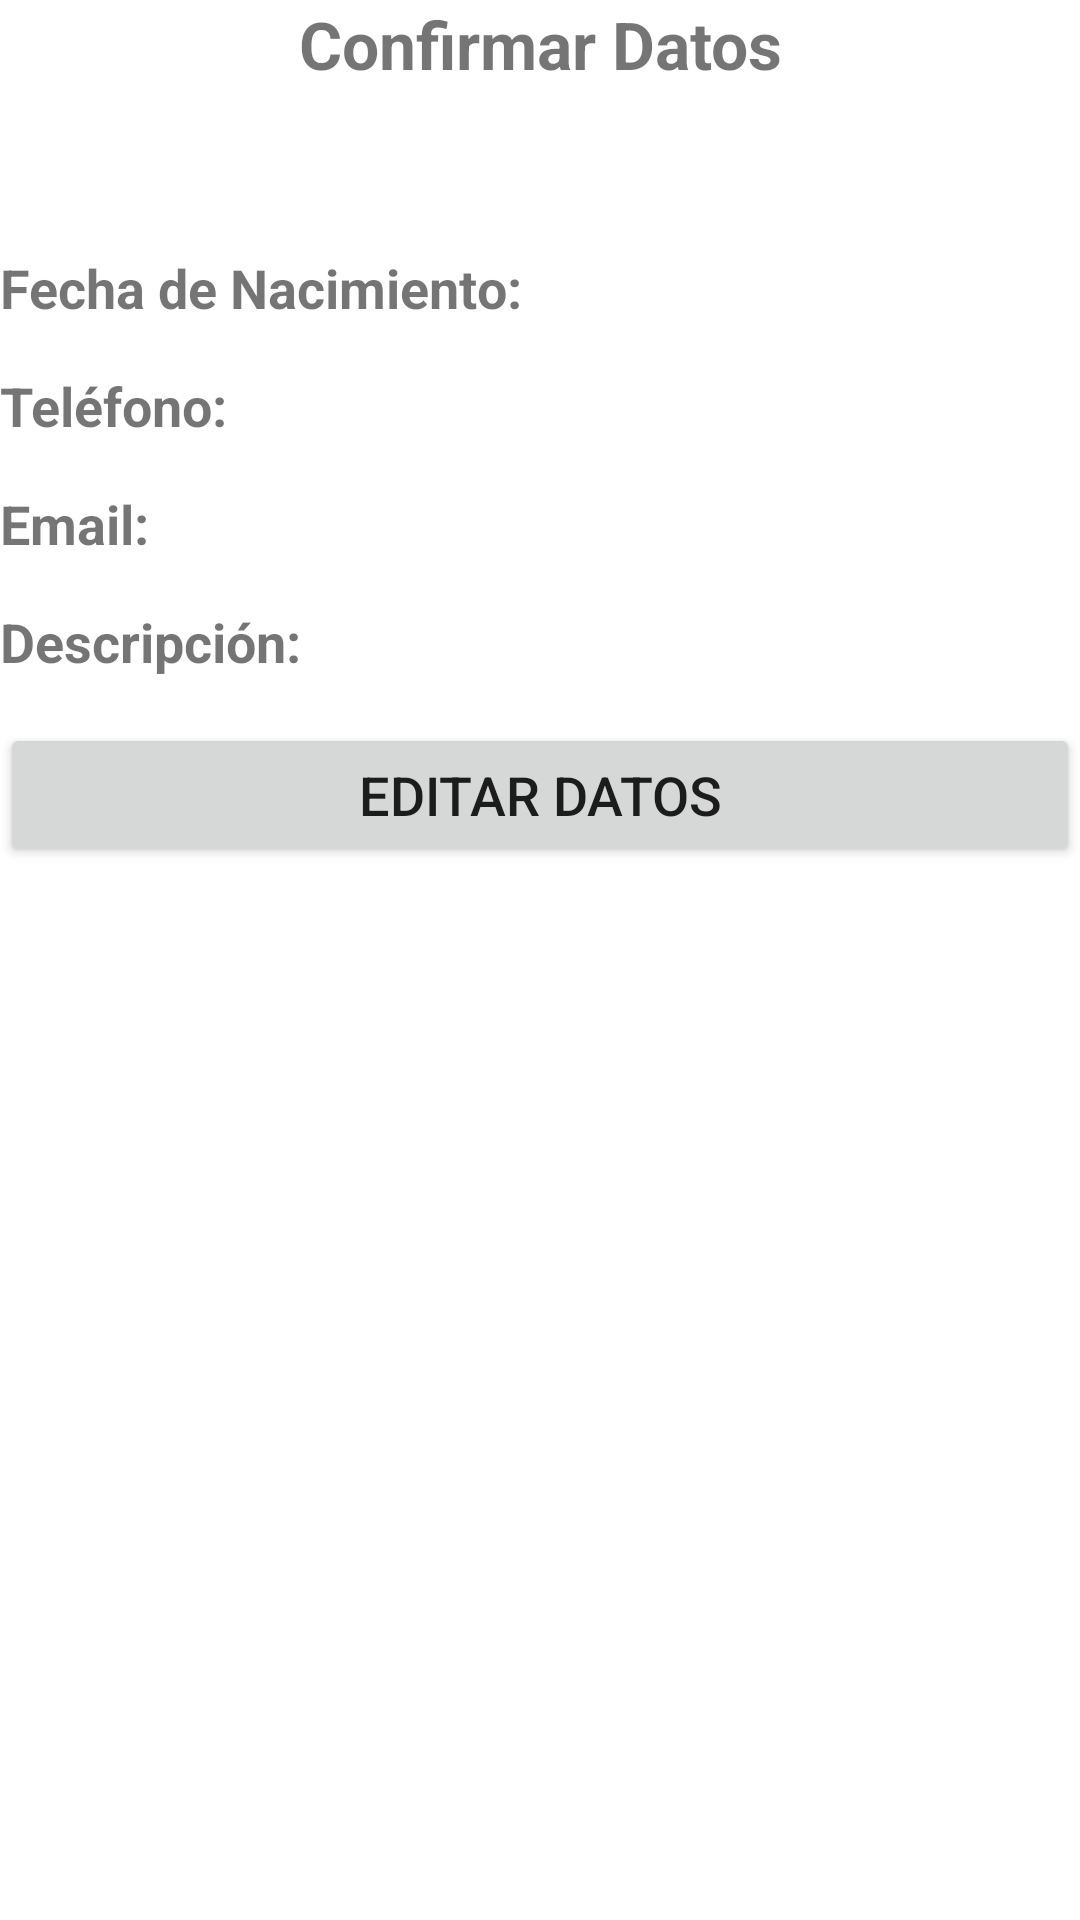

Layout XML and referenced resources for this Android screen:
<!-- AndroidManifest.xml: application theme Theme.Assignment02 -->
<!-- res/layout/activity_confirm.xml -->
<?xml version="1.0" encoding="utf-8"?>
<LinearLayout xmlns:android="http://schemas.android.com/apk/res/android"
    xmlns:app="http://schemas.android.com/apk/res-auto"
    xmlns:tools="http://schemas.android.com/tools"
    android:layout_width="match_parent"
    android:layout_height="match_parent"
    tools:context=".ConfirmActivity"
    android:orientation="vertical"
    android:layout_marginLeft="@dimen/main_left"
    android:layout_marginRight="@dimen/main_right"
    android:layout_marginTop="@dimen/main_top"
    >

    <TextView
        android:layout_width="match_parent"
        android:layout_height="wrap_content"
        android:text="@string/confirm_title"
        android:textStyle="bold"
        android:gravity="center"
        android:textSize="@dimen/text_title"
        />

    <LinearLayout
        android:layout_width="wrap_content"
        android:layout_height="wrap_content"
        android:orientation="horizontal"
        android:layout_marginTop="@dimen/main_top">

        <TextView
            android:id="@+id/tvMostrarNombre"
            android:layout_width="wrap_content"
            android:layout_height="wrap_content"
            android:textStyle="bold"
            android:textSize="@dimen/text_tv"/>

    </LinearLayout>

    <LinearLayout
        android:layout_width="wrap_content"
        android:layout_height="wrap_content"
        android:orientation="horizontal"
        android:layout_marginTop="@dimen/main_top">

        <TextView
            android:id="@+id/tvFecha"
            android:text="@string/text_fecha_nacimiento"
            android:layout_width="match_parent"
            android:layout_height="wrap_content"
            android:textStyle="bold"
            android:textSize="@dimen/text_tv"
            android:layout_marginRight="@dimen/margin_right_tv"
            />
        <TextView
            android:id="@+id/tvMostrarFecha"
            android:layout_width="match_parent"
            android:layout_height="wrap_content"
            android:textSize="@dimen/text_tv"/>

    </LinearLayout>

    <LinearLayout
        android:layout_width="wrap_content"
        android:layout_height="wrap_content"
        android:orientation="horizontal"
        android:layout_marginTop="@dimen/main_top">

        <TextView
            android:id="@+id/tvTelefono"
            android:text="@string/text_telefono"
            android:layout_width="match_parent"
            android:layout_height="wrap_content"
            android:textStyle="bold"
            android:textSize="@dimen/text_tv"
            android:layout_marginRight="@dimen/margin_right_tv"/>
        <TextView
            android:id="@+id/tvMostrarTelefono"
            android:layout_width="match_parent"
            android:layout_height="wrap_content"
            android:textSize="@dimen/text_tv"/>

    </LinearLayout>

    <LinearLayout
        android:layout_width="wrap_content"
        android:layout_height="wrap_content"
        android:orientation="horizontal"
        android:layout_marginTop="@dimen/main_top">

        <TextView
            android:id="@+id/tvEmail"
            android:text="@string/text_email"
            android:layout_width="match_parent"
            android:layout_height="wrap_content"
            android:textStyle="bold"
            android:textSize="@dimen/text_tv"
            android:layout_marginRight="@dimen/margin_right_tv"/>
        <TextView
            android:id="@+id/tvMostrarEmail"
            android:layout_width="match_parent"
            android:layout_height="wrap_content"
            android:textSize="@dimen/text_tv"/>

    </LinearLayout>

    <LinearLayout
        android:layout_width="wrap_content"
        android:layout_height="wrap_content"
        android:orientation="horizontal"
        android:layout_marginTop="@dimen/main_top">

        <TextView
            android:id="@+id/tvDescripcion"
            android:text="@string/text_descripcion"
            android:layout_width="match_parent"
            android:layout_height="wrap_content"
            android:textStyle="bold"
            android:textSize="@dimen/text_tv"
            android:layout_marginRight="@dimen/margin_right_tv"/>
        <TextView
            android:id="@+id/tvMostrarDescripcion"
            android:layout_width="match_parent"
            android:layout_height="wrap_content"
            android:textSize="@dimen/text_tv"/>

    </LinearLayout>

    <Button
        android:id="@+id/btnEditar"
        android:layout_width="match_parent"
        android:layout_height="wrap_content"
        android:text="@string/btn_confirm_text"
        android:textSize="@dimen/text_button"
        android:layout_marginTop="@dimen/main_top"/>



</LinearLayout>
<!-- resources referenced by this layout -->
<resources>
  <dimen name="main_left">20dp</dimen>
  <dimen name="main_right">20dp</dimen>
  <dimen name="main_top">15dp</dimen>
  <dimen name="margin_right_tv">10dp</dimen>
  <dimen name="text_button">18dp</dimen>
  <dimen name="text_title">22dp</dimen>
  <dimen name="text_tv">18dp</dimen>
  <string name="btn_confirm_text">Editar Datos</string>
  <string name="confirm_title">Confirmar Datos</string>
  <string name="text_descripcion">Descripción:</string>
  <string name="text_email">Email:</string>
  <string name="text_fecha_nacimiento">Fecha de Nacimiento:</string>
  <string name="text_telefono">Teléfono:</string>
  <style name="Theme.Assignment02" parent="Theme.MaterialComponents.DayNight.DarkActionBar">
          
          <item name="colorPrimary">@color/lightblue_500</item>
          <item name="colorPrimaryVariant">@color/lightblue_700</item>
          <item name="colorOnPrimary">@color/white</item>
          
          <item name="colorSecondary">@color/pink_200</item>
          <item name="colorSecondaryVariant">@color/pink_700</item>
          <item name="colorOnSecondary">@color/black</item>
          
          <item name="android:statusBarColor" tools:targetApi="l">?attr/colorPrimaryVariant</item>
          
      </style>
  <color name="lightblue_500">#03a9f4</color>
  <color name="lightblue_700">#0288d1</color>
  <color name="white">#FFFFFFFF</color>
  <color name="pink_200">#f48fb1</color>
  <color name="pink_700">#c2185b</color>
  <color name="black">#FF000000</color>
</resources>
